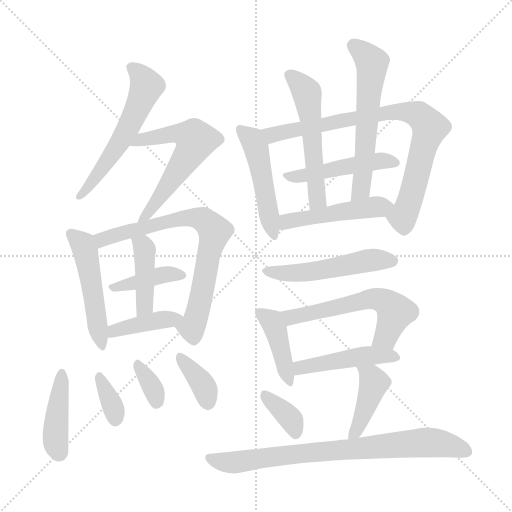
t = 0.00 s
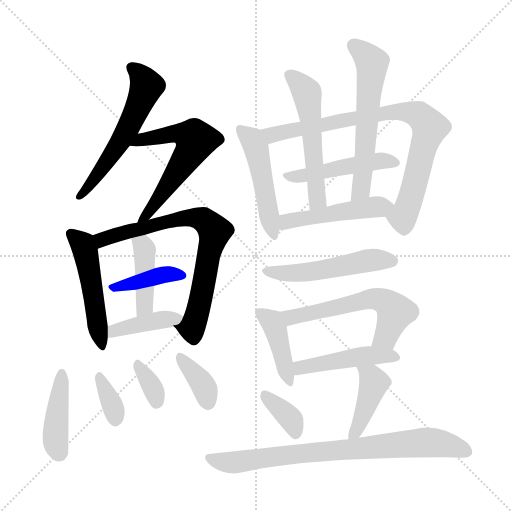
t = 3.14 s
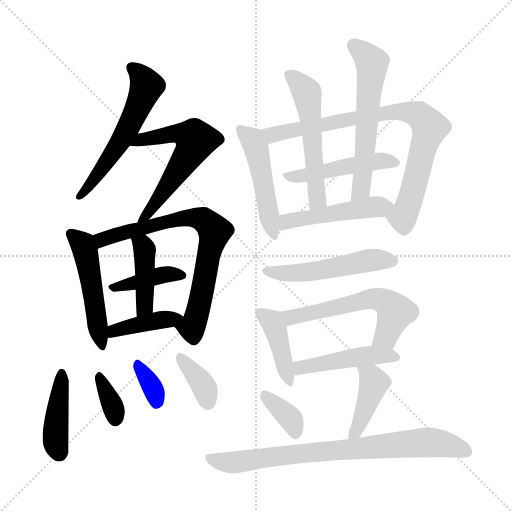
t = 6.28 s
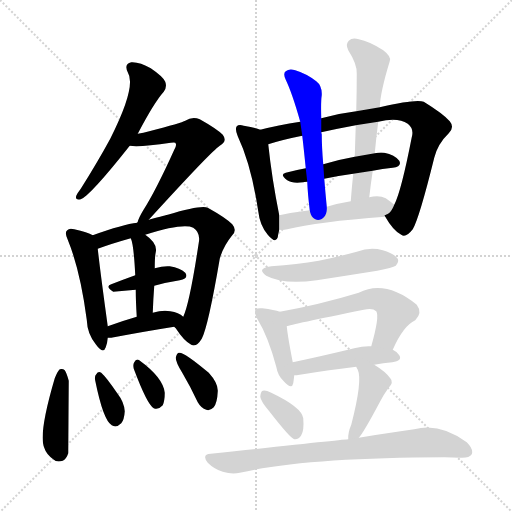
t = 9.42 s
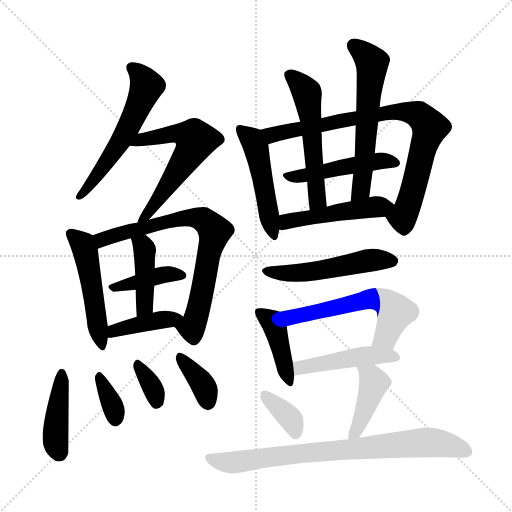
t = 12.55 s
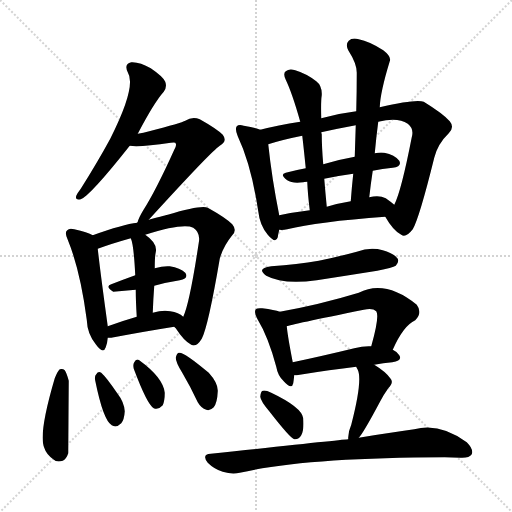
t = 15.69 s

The animated SVG that drew these frames (rendered in a browser with its animation timeline set to each time). Animation: 24 CSS @keyframes rules; one cycle of 15.69 s.

<svg version="1.1" viewBox="0 0 1024 1024" xmlns="http://www.w3.org/2000/svg">
  <g stroke="lightgray" stroke-dasharray="1,1" stroke-width="1" transform="scale(4, 4)">
    <line x1="0" y1="0" x2="256" y2="256"></line>
    <line x1="256" y1="0" x2="0" y2="256"></line>
    <line x1="128" y1="0" x2="128" y2="256"></line>
    <line x1="0" y1="128" x2="256" y2="128"></line>
  </g>
<g transform="scale(1, -1) translate(0, -900)">
   <style type="text/css">
    @keyframes keyframes0 {
      from {
       stroke: blue;
       stroke-dashoffset: 561;
       stroke-width: 128;
       }
       65% {
       animation-timing-function: step-end;
       stroke: blue;
       stroke-dashoffset: 0;
       stroke-width: 128;
       }
       to {
       stroke: black;
       stroke-width: 1024;
       }
       }
       #make-me-a-hanzi-animation-0 {
         animation: keyframes0 0.706543s both;
         animation-delay: 0.000000s;
         animation-timing-function: linear;
       }
    @keyframes keyframes1 {
      from {
       stroke: blue;
       stroke-dashoffset: 582;
       stroke-width: 128;
       }
       65% {
       animation-timing-function: step-end;
       stroke: blue;
       stroke-dashoffset: 0;
       stroke-width: 128;
       }
       to {
       stroke: black;
       stroke-width: 1024;
       }
       }
       #make-me-a-hanzi-animation-1 {
         animation: keyframes1 0.723633s both;
         animation-delay: 0.706543s;
         animation-timing-function: linear;
       }
    @keyframes keyframes2 {
      from {
       stroke: blue;
       stroke-dashoffset: 492;
       stroke-width: 128;
       }
       62% {
       animation-timing-function: step-end;
       stroke: blue;
       stroke-dashoffset: 0;
       stroke-width: 128;
       }
       to {
       stroke: black;
       stroke-width: 1024;
       }
       }
       #make-me-a-hanzi-animation-2 {
         animation: keyframes2 0.650391s both;
         animation-delay: 1.430176s;
         animation-timing-function: linear;
       }
    @keyframes keyframes3 {
      from {
       stroke: blue;
       stroke-dashoffset: 732;
       stroke-width: 128;
       }
       70% {
       animation-timing-function: step-end;
       stroke: blue;
       stroke-dashoffset: 0;
       stroke-width: 128;
       }
       to {
       stroke: black;
       stroke-width: 1024;
       }
       }
       #make-me-a-hanzi-animation-3 {
         animation: keyframes3 0.845703s both;
         animation-delay: 2.080566s;
         animation-timing-function: linear;
       }
    @keyframes keyframes4 {
      from {
       stroke: blue;
       stroke-dashoffset: 390;
       stroke-width: 128;
       }
       56% {
       animation-timing-function: step-end;
       stroke: blue;
       stroke-dashoffset: 0;
       stroke-width: 128;
       }
       to {
       stroke: black;
       stroke-width: 1024;
       }
       }
       #make-me-a-hanzi-animation-4 {
         animation: keyframes4 0.567383s both;
         animation-delay: 2.926270s;
         animation-timing-function: linear;
       }
    @keyframes keyframes5 {
      from {
       stroke: blue;
       stroke-dashoffset: 417;
       stroke-width: 128;
       }
       58% {
       animation-timing-function: step-end;
       stroke: blue;
       stroke-dashoffset: 0;
       stroke-width: 128;
       }
       to {
       stroke: black;
       stroke-width: 1024;
       }
       }
       #make-me-a-hanzi-animation-5 {
         animation: keyframes5 0.589355s both;
         animation-delay: 3.493652s;
         animation-timing-function: linear;
       }
    @keyframes keyframes6 {
      from {
       stroke: blue;
       stroke-dashoffset: 399;
       stroke-width: 128;
       }
       56% {
       animation-timing-function: step-end;
       stroke: blue;
       stroke-dashoffset: 0;
       stroke-width: 128;
       }
       to {
       stroke: black;
       stroke-width: 1024;
       }
       }
       #make-me-a-hanzi-animation-6 {
         animation: keyframes6 0.574707s both;
         animation-delay: 4.083008s;
         animation-timing-function: linear;
       }
    @keyframes keyframes7 {
      from {
       stroke: blue;
       stroke-dashoffset: 419;
       stroke-width: 128;
       }
       58% {
       animation-timing-function: step-end;
       stroke: blue;
       stroke-dashoffset: 0;
       stroke-width: 128;
       }
       to {
       stroke: black;
       stroke-width: 1024;
       }
       }
       #make-me-a-hanzi-animation-7 {
         animation: keyframes7 0.590983s both;
         animation-delay: 4.657715s;
         animation-timing-function: linear;
       }
    @keyframes keyframes8 {
      from {
       stroke: blue;
       stroke-dashoffset: 346;
       stroke-width: 128;
       }
       53% {
       animation-timing-function: step-end;
       stroke: blue;
       stroke-dashoffset: 0;
       stroke-width: 128;
       }
       to {
       stroke: black;
       stroke-width: 1024;
       }
       }
       #make-me-a-hanzi-animation-8 {
         animation: keyframes8 0.531576s both;
         animation-delay: 5.248698s;
         animation-timing-function: linear;
       }
    @keyframes keyframes9 {
      from {
       stroke: blue;
       stroke-dashoffset: 339;
       stroke-width: 128;
       }
       52% {
       animation-timing-function: step-end;
       stroke: blue;
       stroke-dashoffset: 0;
       stroke-width: 128;
       }
       to {
       stroke: black;
       stroke-width: 1024;
       }
       }
       #make-me-a-hanzi-animation-9 {
         animation: keyframes9 0.525879s both;
         animation-delay: 5.780273s;
         animation-timing-function: linear;
       }
    @keyframes keyframes10 {
      from {
       stroke: blue;
       stroke-dashoffset: 364;
       stroke-width: 128;
       }
       54% {
       animation-timing-function: step-end;
       stroke: blue;
       stroke-dashoffset: 0;
       stroke-width: 128;
       }
       to {
       stroke: black;
       stroke-width: 1024;
       }
       }
       #make-me-a-hanzi-animation-10 {
         animation: keyframes10 0.546224s both;
         animation-delay: 6.306152s;
         animation-timing-function: linear;
       }
    @keyframes keyframes11 {
      from {
       stroke: blue;
       stroke-dashoffset: 484;
       stroke-width: 128;
       }
       61% {
       animation-timing-function: step-end;
       stroke: blue;
       stroke-dashoffset: 0;
       stroke-width: 128;
       }
       to {
       stroke: black;
       stroke-width: 1024;
       }
       }
       #make-me-a-hanzi-animation-11 {
         animation: keyframes11 0.643880s both;
         animation-delay: 6.852376s;
         animation-timing-function: linear;
       }
    @keyframes keyframes12 {
      from {
       stroke: blue;
       stroke-dashoffset: 814;
       stroke-width: 128;
       }
       73% {
       animation-timing-function: step-end;
       stroke: blue;
       stroke-dashoffset: 0;
       stroke-width: 128;
       }
       to {
       stroke: black;
       stroke-width: 1024;
       }
       }
       #make-me-a-hanzi-animation-12 {
         animation: keyframes12 0.912435s both;
         animation-delay: 7.496257s;
         animation-timing-function: linear;
       }
    @keyframes keyframes13 {
      from {
       stroke: blue;
       stroke-dashoffset: 469;
       stroke-width: 128;
       }
       60% {
       animation-timing-function: step-end;
       stroke: blue;
       stroke-dashoffset: 0;
       stroke-width: 128;
       }
       to {
       stroke: black;
       stroke-width: 1024;
       }
       }
       #make-me-a-hanzi-animation-13 {
         animation: keyframes13 0.631673s both;
         animation-delay: 8.408691s;
         animation-timing-function: linear;
       }
    @keyframes keyframes14 {
      from {
       stroke: blue;
       stroke-dashoffset: 537;
       stroke-width: 128;
       }
       64% {
       animation-timing-function: step-end;
       stroke: blue;
       stroke-dashoffset: 0;
       stroke-width: 128;
       }
       to {
       stroke: black;
       stroke-width: 1024;
       }
       }
       #make-me-a-hanzi-animation-14 {
         animation: keyframes14 0.687012s both;
         animation-delay: 9.040365s;
         animation-timing-function: linear;
       }
    @keyframes keyframes15 {
      from {
       stroke: blue;
       stroke-dashoffset: 583;
       stroke-width: 128;
       }
       65% {
       animation-timing-function: step-end;
       stroke: blue;
       stroke-dashoffset: 0;
       stroke-width: 128;
       }
       to {
       stroke: black;
       stroke-width: 1024;
       }
       }
       #make-me-a-hanzi-animation-15 {
         animation: keyframes15 0.724447s both;
         animation-delay: 9.727376s;
         animation-timing-function: linear;
       }
    @keyframes keyframes16 {
      from {
       stroke: blue;
       stroke-dashoffset: 478;
       stroke-width: 128;
       }
       61% {
       animation-timing-function: step-end;
       stroke: blue;
       stroke-dashoffset: 0;
       stroke-width: 128;
       }
       to {
       stroke: black;
       stroke-width: 1024;
       }
       }
       #make-me-a-hanzi-animation-16 {
         animation: keyframes16 0.638997s both;
         animation-delay: 10.451823s;
         animation-timing-function: linear;
       }
    @keyframes keyframes17 {
      from {
       stroke: blue;
       stroke-dashoffset: 508;
       stroke-width: 128;
       }
       62% {
       animation-timing-function: step-end;
       stroke: blue;
       stroke-dashoffset: 0;
       stroke-width: 128;
       }
       to {
       stroke: black;
       stroke-width: 1024;
       }
       }
       #make-me-a-hanzi-animation-17 {
         animation: keyframes17 0.663411s both;
         animation-delay: 11.090820s;
         animation-timing-function: linear;
       }
    @keyframes keyframes18 {
      from {
       stroke: blue;
       stroke-dashoffset: 413;
       stroke-width: 128;
       }
       57% {
       animation-timing-function: step-end;
       stroke: blue;
       stroke-dashoffset: 0;
       stroke-width: 128;
       }
       to {
       stroke: black;
       stroke-width: 1024;
       }
       }
       #make-me-a-hanzi-animation-18 {
         animation: keyframes18 0.586100s both;
         animation-delay: 11.754232s;
         animation-timing-function: linear;
       }
    @keyframes keyframes19 {
      from {
       stroke: blue;
       stroke-dashoffset: 571;
       stroke-width: 128;
       }
       65% {
       animation-timing-function: step-end;
       stroke: blue;
       stroke-dashoffset: 0;
       stroke-width: 128;
       }
       to {
       stroke: black;
       stroke-width: 1024;
       }
       }
       #make-me-a-hanzi-animation-19 {
         animation: keyframes19 0.714681s both;
         animation-delay: 12.340332s;
         animation-timing-function: linear;
       }
    @keyframes keyframes20 {
      from {
       stroke: blue;
       stroke-dashoffset: 457;
       stroke-width: 128;
       }
       60% {
       animation-timing-function: step-end;
       stroke: blue;
       stroke-dashoffset: 0;
       stroke-width: 128;
       }
       to {
       stroke: black;
       stroke-width: 1024;
       }
       }
       #make-me-a-hanzi-animation-20 {
         animation: keyframes20 0.621908s both;
         animation-delay: 13.055013s;
         animation-timing-function: linear;
       }
    @keyframes keyframes21 {
      from {
       stroke: blue;
       stroke-dashoffset: 361;
       stroke-width: 128;
       }
       54% {
       animation-timing-function: step-end;
       stroke: blue;
       stroke-dashoffset: 0;
       stroke-width: 128;
       }
       to {
       stroke: black;
       stroke-width: 1024;
       }
       }
       #make-me-a-hanzi-animation-21 {
         animation: keyframes21 0.543783s both;
         animation-delay: 13.676921s;
         animation-timing-function: linear;
       }
    @keyframes keyframes22 {
      from {
       stroke: blue;
       stroke-dashoffset: 417;
       stroke-width: 128;
       }
       58% {
       animation-timing-function: step-end;
       stroke: blue;
       stroke-dashoffset: 0;
       stroke-width: 128;
       }
       to {
       stroke: black;
       stroke-width: 1024;
       }
       }
       #make-me-a-hanzi-animation-22 {
         animation: keyframes22 0.589355s both;
         animation-delay: 14.220703s;
         animation-timing-function: linear;
       }
    @keyframes keyframes23 {
      from {
       stroke: blue;
       stroke-dashoffset: 776;
       stroke-width: 128;
       }
       72% {
       animation-timing-function: step-end;
       stroke: blue;
       stroke-dashoffset: 0;
       stroke-width: 128;
       }
       to {
       stroke: black;
       stroke-width: 1024;
       }
       }
       #make-me-a-hanzi-animation-23 {
         animation: keyframes23 0.881510s both;
         animation-delay: 14.810059s;
         animation-timing-function: linear;
       }
</style>
<path d="M 275.5 632.5 Q 308.5 695.5 327.5 716.5 Q 334.5 725.5 330.5 736.5 Q 326.5 746.5 301.5 763.5 Q 279.5 776.5 262.5 775.5 Q 247.5 772.5 255.5 755.5 Q 273.5 727.5 220.5 622.5 Q 195.5 576.5 161.5 522.5 Q 154.5 513.5 152.5 508.5 Q 149.5 498.5 161.5 501.5 Q 179.5 507.5 259.5 608.5 L 275.5 632.5 Z" fill="lightgray"></path> 
<path d="M 297.5 460.5 Q 423.5 598.5 439.5 608.5 Q 455.5 617.5 445.5 630.5 Q 433.5 642.5 399.5 661.5 Q 384.5 667.5 370.5 658.5 Q 363.5 654.5 298.5 637.5 Q 286.5 634.5 275.5 632.5 C 246.5 626.5 229.5 610.5 259.5 608.5 Q 280.5 605.5 341.5 614.5 Q 348.5 615.5 350.5 614.5 Q 354.5 610.5 348.5 600.5 Q 311.5 518.5 286.5 479.5 Q 277.5 464.5 275.5 456.5 Q 274.5 455.5 274.5 454.5 C 263.5 426.5 277.5 438.5 297.5 460.5 Z" fill="lightgray"></path> 
<path d="M 185.5 429.5 Q 175.5 435.5 148.5 441.5 Q 138.5 444.5 134.5 439.5 Q 128.5 435.5 135.5 420.5 Q 160.5 359.5 173.5 260.5 Q 174.5 232.5 191.5 211.5 Q 206.5 190.5 211.5 205.5 Q 214.5 212.5 215.5 224.5 L 215.5 247.5 Q 200.5 356.5 195.5 402.5 C 192.5 425.5 192.5 425.5 185.5 429.5 Z" fill="lightgray"></path> 
<path d="M 348.5 246.5 Q 349.5 245.5 351.5 243.5 Q 367.5 218.5 382.5 210.5 Q 392.5 204.5 403.5 222.5 Q 416.5 247.5 439.5 382.5 Q 446.5 407.5 464.5 429.5 Q 474.5 439.5 464.5 451.5 Q 451.5 464.5 415.5 484.5 Q 402.5 490.5 335.5 470.5 Q 334.5 470.5 297.5 460.5 L 274.5 454.5 Q 246.5 451.5 185.5 429.5 C 157.5 419.5 167.5 392.5 195.5 402.5 Q 222.5 412.5 261.5 423.5 L 290.5 430.5 Q 366.5 454.5 386.5 444.5 Q 401.5 434.5 397.5 414.5 Q 379.5 294.5 366.5 266.5 C 356.5 238.5 341.5 256.5 348.5 246.5 Z" fill="lightgray"></path> 
<path d="M 308.5 328.5 Q 333.5 335.5 359.5 339.5 Q 378.5 343.5 370.5 354.5 Q 360.5 364.5 339.5 367.5 Q 326.5 368.5 309.5 363.5 L 270.5 349.5 Q 245.5 340.5 222.5 331.5 Q 209.5 327.5 226.5 316.5 L 271.5 320.5 L 308.5 328.5 Z" fill="lightgray"></path> 
<path d="M 305.5 274.5 Q 306.5 302.5 308.5 328.5 L 309.5 363.5 Q 309.5 387.5 311.5 395.5 Q 315.5 413.5 290.5 430.5 C 266.5 448.5 251.5 451.5 261.5 423.5 Q 267.5 411.5 270.5 349.5 L 271.5 320.5 Q 271.5 298.5 273.5 266.5 C 275.5 236.5 304.5 244.5 305.5 274.5 Z" fill="lightgray"></path> 
<path d="M 215.5 224.5 Q 218.5 224.5 222.5 224.5 Q 291.5 237.5 348.5 246.5 C 378.5 251.5 383.5 252.5 366.5 266.5 Q 357.5 275.5 340.5 277.5 Q 325.5 280.5 305.5 274.5 L 273.5 266.5 Q 242.5 257.5 215.5 247.5 C 187.5 237.5 185.5 224.5 215.5 224.5 Z" fill="lightgray"></path> 
<path d="M 109.5 143.5 Q 76.5 31.5 88.5 4.5 Q 92.5 -8.5 106.5 -18.5 Q 113.5 -25.5 125.5 -21.5 Q 132.5 -18.5 136.5 -6.5 Q 136.5 -3.5 137.5 138.5 Q 133.5 153.5 129.5 159.5 Q 125.5 163.5 119.5 161.5 Q 115.5 158.5 109.5 143.5 Z" fill="lightgray"></path> 
<path d="M 190.5 138.5 Q 206.5 59.5 223.5 49.5 Q 232.5 43.5 242.5 53.5 Q 248.5 60.5 249.5 77.5 Q 248.5 95.5 234.5 113.5 Q 213.5 144.5 202.5 154.5 Q 196.5 158.5 192.5 151.5 Q 188.5 147.5 190.5 138.5 Z" fill="lightgray"></path> 
<path d="M 267.5 162.5 Q 294.5 90.5 307.5 83.5 Q 316.5 79.5 325.5 89.5 Q 329.5 98.5 329.5 114.5 Q 326.5 144.5 278.5 179.5 Q 272.5 183.5 268.5 175.5 Q 265.5 171.5 267.5 162.5 Z" fill="lightgray"></path> 
<path d="M 364.5 154.5 Q 380.5 127.5 395.5 95.5 Q 402.5 83.5 412.5 80.5 Q 419.5 77.5 427.5 85.5 Q 434.5 94.5 435.5 117.5 Q 436.5 133.5 417.5 154.5 Q 366.5 197.5 357.5 194.5 Q 353.5 193.5 351.5 184.5 Q 351.5 175.5 364.5 154.5 Z" fill="lightgray"></path> 
<path d="M 520.5 640.5 Q 510.5 644.5 487.5 648.5 Q 477.5 651.5 473.5 647.5 Q 469.5 641.5 475.5 627.5 Q 502.5 570.5 516.5 477.5 Q 519.5 449.5 535.5 430.5 Q 551.5 411.5 555.5 425.5 Q 556.5 432.5 558.5 440.5 L 558.5 469.5 Q 543.5 544.5 536.5 611.5 C 533.5 636.5 533.5 636.5 520.5 640.5 Z" fill="lightgray"></path> 
<path d="M 770.5 466.5 Q 786.5 438.5 802.5 430.5 Q 811.5 423.5 825.5 441.5 Q 838.5 463.5 868.5 584.5 Q 875.5 612.5 897.5 633.5 Q 909.5 645.5 899.5 657.5 Q 886.5 672.5 847.5 696.5 Q 832.5 702.5 759.5 685.5 L 712.5 677.5 Q 678.5 673.5 642.5 663.5 L 600.5 656.5 Q 555.5 649.5 520.5 640.5 C 491.5 633.5 507.5 602.5 536.5 611.5 Q 564.5 620.5 604.5 628.5 L 642.5 635.5 Q 673.5 642.5 711.5 649.5 L 756.5 656.5 Q 795.5 666.5 815.5 652.5 Q 828.5 642.5 823.5 625.5 Q 802.5 517.5 788.5 490.5 C 777.5 462.5 765.5 474.5 770.5 466.5 Z" fill="lightgray"></path> 
<path d="M 745.5 558.5 Q 764.5 562.5 785.5 564.5 Q 804.5 567.5 798.5 578.5 Q 789.5 590.5 768.5 594.5 Q 759.5 595.5 749.5 593.5 L 709.5 586.5 Q 675.5 580.5 646.5 571.5 L 611.5 563.5 Q 589.5 559.5 571.5 554.5 Q 558.5 551.5 574.5 539.5 Q 584.5 532.5 606.5 535.5 Q 607.5 536.5 614.5 536.5 L 648.5 542.5 Q 676.5 548.5 706.5 552.5 L 745.5 558.5 Z" fill="lightgray"></path> 
<path d="M 642.5 663.5 Q 641.5 697.5 643.5 709.5 Q 644.5 728.5 632.5 737.5 Q 613.5 752.5 590.5 759.5 Q 578.5 763.5 571.5 757.5 Q 565.5 753.5 571.5 740.5 Q 584.5 713.5 600.5 656.5 L 604.5 628.5 Q 607.5 603.5 611.5 563.5 L 614.5 536.5 Q 615.5 511.5 619.5 479.5 C 623.5 449.5 656.5 456.5 653.5 486.5 Q 650.5 517.5 648.5 542.5 L 646.5 571.5 Q 643.5 605.5 643.5 631.5 Q 642.5 634.5 642.5 635.5 L 642.5 663.5 Z" fill="lightgray"></path> 
<path d="M 759.5 685.5 Q 760.5 715.5 779.5 777.5 Q 783.5 786.5 766.5 799.5 Q 738.5 817.5 717.5 821.5 Q 704.5 825.5 697.5 818.5 Q 690.5 811.5 696.5 799.5 Q 714.5 771.5 713.5 752.5 Q 713.5 716.5 712.5 677.5 L 711.5 649.5 Q 710.5 619.5 709.5 586.5 L 706.5 552.5 Q 703.5 525.5 701.5 497.5 C 699.5 467.5 735.5 475.5 738.5 505.5 Q 741.5 532.5 745.5 558.5 L 749.5 593.5 Q 752.5 626.5 756.5 656.5 L 759.5 685.5 Z" fill="lightgray"></path> 
<path d="M 558.5 440.5 Q 565.5 439.5 574.5 441.5 Q 634.5 456.5 770.5 466.5 C 800.5 468.5 811.5 471.5 788.5 490.5 Q 781.5 496.5 771.5 503.5 Q 758.5 510.5 738.5 505.5 L 701.5 497.5 Q 676.5 493.5 653.5 486.5 L 619.5 479.5 Q 586.5 475.5 558.5 469.5 C 529.5 463.5 528.5 441.5 558.5 440.5 Z" fill="lightgray"></path> 
<path d="M 542.5 367.5 Q 511.5 363.5 532.5 348.5 Q 565.5 330.5 633.5 339.5 Q 691.5 348.5 754.5 358.5 Q 785.5 364.5 791.5 368.5 Q 798.5 375.5 795.5 382.5 Q 789.5 392.5 765.5 399.5 Q 740.5 406.5 713.5 396.5 Q 676.5 386.5 637.5 378.5 Q 594.5 371.5 542.5 367.5 Z" fill="lightgray"></path> 
<path d="M 559.5 276.5 Q 549.5 280.5 524.5 283.5 Q 514.5 284.5 511.5 281.5 Q 507.5 275.5 514.5 262.5 Q 536.5 226.5 552.5 166.5 Q 555.5 148.5 567.5 137.5 Q 583.5 119.5 586.5 133.5 Q 587.5 140.5 588.5 149.5 L 585.5 175.5 Q 575.5 226.5 573.5 247.5 C 570.5 272.5 570.5 272.5 559.5 276.5 Z" fill="lightgray"></path> 
<path d="M 785.5 200.5 Q 806.5 248.5 830.5 259.5 Q 845.5 274.5 833.5 290.5 Q 770.5 341.5 717.5 314.5 Q 638.5 290.5 559.5 276.5 C 529.5 271.5 544.5 239.5 573.5 247.5 Q 579.5 250.5 727.5 280.5 Q 745.5 284.5 752.5 277.5 Q 759.5 267.5 742.5 207.5 C 734.5 178.5 772.5 173.5 785.5 200.5 Z" fill="lightgray"></path> 
<path d="M 748.5 170.5 Q 766.5 174.5 784.5 175.5 Q 805.5 178.5 798.5 189.5 Q 794.5 196.5 785.5 200.5 L 742.5 207.5 Q 727.5 208.5 708.5 203.5 Q 642.5 187.5 585.5 175.5 C 556.5 169.5 558.5 147.5 588.5 149.5 Q 592.5 149.5 599.5 150.5 Q 660.5 160.5 712.5 166.5 L 748.5 170.5 Z" fill="lightgray"></path> 
<path d="M 538.5 77.5 Q 580.5 23.5 588.5 21.5 Q 597.5 20.5 602.5 29.5 Q 608.5 39.5 606.5 63.5 Q 603.5 85.5 542.5 114.5 Q 530.5 120.5 525.5 118.5 Q 521.5 117.5 520.5 106.5 Q 521.5 97.5 538.5 77.5 Z" fill="lightgray"></path> 
<path d="M 717.5 24.5 Q 726.5 33.5 760.5 97.5 Q 766.5 109.5 776.5 123.5 Q 788.5 135.5 780.5 143.5 Q 771.5 156.5 748.5 170.5 C 723.5 186.5 699.5 193.5 712.5 166.5 Q 712.5 165.5 715.5 160.5 Q 725.5 139.5 702.5 50.5 Q 695.5 34.5 696.5 21.5 C 696.5 -0.5 698.5 1.5 717.5 24.5 Z" fill="lightgray"></path> 
<path d="M 696.5 21.5 Q 692.5 21.5 421.5 -7.5 Q 402.5 -8.5 415.5 -25.5 Q 428.5 -38.5 445.5 -43.5 Q 464.5 -49.5 479.5 -45.5 Q 606.5 -15.5 889.5 -14.5 Q 904.5 -14.5 920.5 -15.5 Q 938.5 -16.5 943.5 -8.5 Q 947.5 1.5 933.5 15.5 Q 879.5 55.5 828.5 41.5 Q 782.5 35.5 717.5 24.5 L 696.5 21.5 Z" fill="lightgray"></path> 
      <clipPath id="make-me-a-hanzi-clip-0">
      <path d="M 275.5 632.5 Q 308.5 695.5 327.5 716.5 Q 334.5 725.5 330.5 736.5 Q 326.5 746.5 301.5 763.5 Q 279.5 776.5 262.5 775.5 Q 247.5 772.5 255.5 755.5 Q 273.5 727.5 220.5 622.5 Q 195.5 576.5 161.5 522.5 Q 154.5 513.5 152.5 508.5 Q 149.5 498.5 161.5 501.5 Q 179.5 507.5 259.5 608.5 L 275.5 632.5 Z" fill="lightgray"></path>
      </clipPath>
      <path clip-path="url(#make-me-a-hanzi-clip-0)" d="M 263.5 763.5 L 283.5 746.5 L 292.5 724.5 L 260.5 651.5 L 224.5 590.5 L 159.5 508.5 " fill="none" id="make-me-a-hanzi-animation-0" stroke-dasharray="433 866" stroke-linecap="round"></path>

      <clipPath id="make-me-a-hanzi-clip-1">
      <path d="M 297.5 460.5 Q 423.5 598.5 439.5 608.5 Q 455.5 617.5 445.5 630.5 Q 433.5 642.5 399.5 661.5 Q 384.5 667.5 370.5 658.5 Q 363.5 654.5 298.5 637.5 Q 286.5 634.5 275.5 632.5 C 246.5 626.5 229.5 610.5 259.5 608.5 Q 280.5 605.5 341.5 614.5 Q 348.5 615.5 350.5 614.5 Q 354.5 610.5 348.5 600.5 Q 311.5 518.5 286.5 479.5 Q 277.5 464.5 275.5 456.5 Q 274.5 455.5 274.5 454.5 C 263.5 426.5 277.5 438.5 297.5 460.5 Z" fill="lightgray"></path>
      </clipPath>
      <path clip-path="url(#make-me-a-hanzi-clip-1)" d="M 264.5 614.5 L 353.5 633.5 L 390.5 619.5 L 301.5 475.5 L 280.5 460.5 " fill="none" id="make-me-a-hanzi-animation-1" stroke-dasharray="454 908" stroke-linecap="round"></path>

      <clipPath id="make-me-a-hanzi-clip-2">
      <path d="M 185.5 429.5 Q 175.5 435.5 148.5 441.5 Q 138.5 444.5 134.5 439.5 Q 128.5 435.5 135.5 420.5 Q 160.5 359.5 173.5 260.5 Q 174.5 232.5 191.5 211.5 Q 206.5 190.5 211.5 205.5 Q 214.5 212.5 215.5 224.5 L 215.5 247.5 Q 200.5 356.5 195.5 402.5 C 192.5 425.5 192.5 425.5 185.5 429.5 Z" fill="lightgray"></path>
      </clipPath>
      <path clip-path="url(#make-me-a-hanzi-clip-2)" d="M 142.5 432.5 L 170.5 398.5 L 201.5 209.5 " fill="none" id="make-me-a-hanzi-animation-2" stroke-dasharray="364 728" stroke-linecap="round"></path>

      <clipPath id="make-me-a-hanzi-clip-3">
      <path d="M 348.5 246.5 Q 349.5 245.5 351.5 243.5 Q 367.5 218.5 382.5 210.5 Q 392.5 204.5 403.5 222.5 Q 416.5 247.5 439.5 382.5 Q 446.5 407.5 464.5 429.5 Q 474.5 439.5 464.5 451.5 Q 451.5 464.5 415.5 484.5 Q 402.5 490.5 335.5 470.5 Q 334.5 470.5 297.5 460.5 L 274.5 454.5 Q 246.5 451.5 185.5 429.5 C 157.5 419.5 167.5 392.5 195.5 402.5 Q 222.5 412.5 261.5 423.5 L 290.5 430.5 Q 366.5 454.5 386.5 444.5 Q 401.5 434.5 397.5 414.5 Q 379.5 294.5 366.5 266.5 C 356.5 238.5 341.5 256.5 348.5 246.5 Z" fill="lightgray"></path>
      </clipPath>
      <path clip-path="url(#make-me-a-hanzi-clip-3)" d="M 198.5 411.5 L 221.5 426.5 L 368.5 464.5 L 407.5 460.5 L 423.5 446.5 L 429.5 437.5 L 389.5 256.5 L 379.5 245.5 L 354.5 249.5 " fill="none" id="make-me-a-hanzi-animation-3" stroke-dasharray="604 1208" stroke-linecap="round"></path>

      <clipPath id="make-me-a-hanzi-clip-4">
      <path d="M 308.5 328.5 Q 333.5 335.5 359.5 339.5 Q 378.5 343.5 370.5 354.5 Q 360.5 364.5 339.5 367.5 Q 326.5 368.5 309.5 363.5 L 270.5 349.5 Q 245.5 340.5 222.5 331.5 Q 209.5 327.5 226.5 316.5 L 271.5 320.5 L 308.5 328.5 Z" fill="lightgray"></path>
      </clipPath>
      <path clip-path="url(#make-me-a-hanzi-clip-4)" d="M 231.5 325.5 L 320.5 349.5 L 362.5 348.5 " fill="none" id="make-me-a-hanzi-animation-4" stroke-dasharray="262 524" stroke-linecap="round"></path>

      <clipPath id="make-me-a-hanzi-clip-5">
      <path d="M 305.5 274.5 Q 306.5 302.5 308.5 328.5 L 309.5 363.5 Q 309.5 387.5 311.5 395.5 Q 315.5 413.5 290.5 430.5 C 266.5 448.5 251.5 451.5 261.5 423.5 Q 267.5 411.5 270.5 349.5 L 271.5 320.5 Q 271.5 298.5 273.5 266.5 C 275.5 236.5 304.5 244.5 305.5 274.5 Z" fill="lightgray"></path>
      </clipPath>
      <path clip-path="url(#make-me-a-hanzi-clip-5)" d="M 269.5 422.5 L 286.5 409.5 L 289.5 395.5 L 289.5 296.5 L 286.5 282.5 L 277.5 274.5 " fill="none" id="make-me-a-hanzi-animation-5" stroke-dasharray="289 578" stroke-linecap="round"></path>

      <clipPath id="make-me-a-hanzi-clip-6">
      <path d="M 215.5 224.5 Q 218.5 224.5 222.5 224.5 Q 291.5 237.5 348.5 246.5 C 378.5 251.5 383.5 252.5 366.5 266.5 Q 357.5 275.5 340.5 277.5 Q 325.5 280.5 305.5 274.5 L 273.5 266.5 Q 242.5 257.5 215.5 247.5 C 187.5 237.5 185.5 224.5 215.5 224.5 Z" fill="lightgray"></path>
      </clipPath>
      <path clip-path="url(#make-me-a-hanzi-clip-6)" d="M 219.5 230.5 L 270.5 250.5 L 357.5 265.5 " fill="none" id="make-me-a-hanzi-animation-6" stroke-dasharray="271 542" stroke-linecap="round"></path>

      <clipPath id="make-me-a-hanzi-clip-7">
      <path d="M 109.5 143.5 Q 76.5 31.5 88.5 4.5 Q 92.5 -8.5 106.5 -18.5 Q 113.5 -25.5 125.5 -21.5 Q 132.5 -18.5 136.5 -6.5 Q 136.5 -3.5 137.5 138.5 Q 133.5 153.5 129.5 159.5 Q 125.5 163.5 119.5 161.5 Q 115.5 158.5 109.5 143.5 Z" fill="lightgray"></path>
      </clipPath>
      <path clip-path="url(#make-me-a-hanzi-clip-7)" d="M 123.5 154.5 L 111.5 49.5 L 112.5 9.5 L 121.5 -5.5 " fill="none" id="make-me-a-hanzi-animation-7" stroke-dasharray="291 582" stroke-linecap="round"></path>

      <clipPath id="make-me-a-hanzi-clip-8">
      <path d="M 190.5 138.5 Q 206.5 59.5 223.5 49.5 Q 232.5 43.5 242.5 53.5 Q 248.5 60.5 249.5 77.5 Q 248.5 95.5 234.5 113.5 Q 213.5 144.5 202.5 154.5 Q 196.5 158.5 192.5 151.5 Q 188.5 147.5 190.5 138.5 Z" fill="lightgray"></path>
      </clipPath>
      <path clip-path="url(#make-me-a-hanzi-clip-8)" d="M 199.5 145.5 L 225.5 87.5 L 230.5 61.5 " fill="none" id="make-me-a-hanzi-animation-8" stroke-dasharray="218 436" stroke-linecap="round"></path>

      <clipPath id="make-me-a-hanzi-clip-9">
      <path d="M 267.5 162.5 Q 294.5 90.5 307.5 83.5 Q 316.5 79.5 325.5 89.5 Q 329.5 98.5 329.5 114.5 Q 326.5 144.5 278.5 179.5 Q 272.5 183.5 268.5 175.5 Q 265.5 171.5 267.5 162.5 Z" fill="lightgray"></path>
      </clipPath>
      <path clip-path="url(#make-me-a-hanzi-clip-9)" d="M 277.5 168.5 L 309.5 115.5 L 312.5 94.5 " fill="none" id="make-me-a-hanzi-animation-9" stroke-dasharray="211 422" stroke-linecap="round"></path>

      <clipPath id="make-me-a-hanzi-clip-10">
      <path d="M 364.5 154.5 Q 380.5 127.5 395.5 95.5 Q 402.5 83.5 412.5 80.5 Q 419.5 77.5 427.5 85.5 Q 434.5 94.5 435.5 117.5 Q 436.5 133.5 417.5 154.5 Q 366.5 197.5 357.5 194.5 Q 353.5 193.5 351.5 184.5 Q 351.5 175.5 364.5 154.5 Z" fill="lightgray"></path>
      </clipPath>
      <path clip-path="url(#make-me-a-hanzi-clip-10)" d="M 359.5 186.5 L 404.5 133.5 L 415.5 96.5 " fill="none" id="make-me-a-hanzi-animation-10" stroke-dasharray="236 472" stroke-linecap="round"></path>

      <clipPath id="make-me-a-hanzi-clip-11">
      <path d="M 520.5 640.5 Q 510.5 644.5 487.5 648.5 Q 477.5 651.5 473.5 647.5 Q 469.5 641.5 475.5 627.5 Q 502.5 570.5 516.5 477.5 Q 519.5 449.5 535.5 430.5 Q 551.5 411.5 555.5 425.5 Q 556.5 432.5 558.5 440.5 L 558.5 469.5 Q 543.5 544.5 536.5 611.5 C 533.5 636.5 533.5 636.5 520.5 640.5 Z" fill="lightgray"></path>
      </clipPath>
      <path clip-path="url(#make-me-a-hanzi-clip-11)" d="M 480.5 641.5 L 501.5 623.5 L 513.5 601.5 L 545.5 429.5 " fill="none" id="make-me-a-hanzi-animation-11" stroke-dasharray="356 712" stroke-linecap="round"></path>

      <clipPath id="make-me-a-hanzi-clip-12">
      <path d="M 770.5 466.5 Q 786.5 438.5 802.5 430.5 Q 811.5 423.5 825.5 441.5 Q 838.5 463.5 868.5 584.5 Q 875.5 612.5 897.5 633.5 Q 909.5 645.5 899.5 657.5 Q 886.5 672.5 847.5 696.5 Q 832.5 702.5 759.5 685.5 L 712.5 677.5 Q 678.5 673.5 642.5 663.5 L 600.5 656.5 Q 555.5 649.5 520.5 640.5 C 491.5 633.5 507.5 602.5 536.5 611.5 Q 564.5 620.5 604.5 628.5 L 642.5 635.5 Q 673.5 642.5 711.5 649.5 L 756.5 656.5 Q 795.5 666.5 815.5 652.5 Q 828.5 642.5 823.5 625.5 Q 802.5 517.5 788.5 490.5 C 777.5 462.5 765.5 474.5 770.5 466.5 Z" fill="lightgray"></path>
      </clipPath>
      <path clip-path="url(#make-me-a-hanzi-clip-12)" d="M 527.5 638.5 L 544.5 630.5 L 773.5 676.5 L 812.5 676.5 L 839.5 668.5 L 859.5 645.5 L 831.5 536.5 L 806.5 468.5 L 783.5 465.5 " fill="none" id="make-me-a-hanzi-animation-12" stroke-dasharray="686 1372" stroke-linecap="round"></path>

      <clipPath id="make-me-a-hanzi-clip-13">
      <path d="M 745.5 558.5 Q 764.5 562.5 785.5 564.5 Q 804.5 567.5 798.5 578.5 Q 789.5 590.5 768.5 594.5 Q 759.5 595.5 749.5 593.5 L 709.5 586.5 Q 675.5 580.5 646.5 571.5 L 611.5 563.5 Q 589.5 559.5 571.5 554.5 Q 558.5 551.5 574.5 539.5 Q 584.5 532.5 606.5 535.5 Q 607.5 536.5 614.5 536.5 L 648.5 542.5 Q 676.5 548.5 706.5 552.5 L 745.5 558.5 Z" fill="lightgray"></path>
      </clipPath>
      <path clip-path="url(#make-me-a-hanzi-clip-13)" d="M 579.5 548.5 L 629.5 552.5 L 745.5 576.5 L 789.5 574.5 " fill="none" id="make-me-a-hanzi-animation-13" stroke-dasharray="341 682" stroke-linecap="round"></path>

      <clipPath id="make-me-a-hanzi-clip-14">
      <path d="M 642.5 663.5 Q 641.5 697.5 643.5 709.5 Q 644.5 728.5 632.5 737.5 Q 613.5 752.5 590.5 759.5 Q 578.5 763.5 571.5 757.5 Q 565.5 753.5 571.5 740.5 Q 584.5 713.5 600.5 656.5 L 604.5 628.5 Q 607.5 603.5 611.5 563.5 L 614.5 536.5 Q 615.5 511.5 619.5 479.5 C 623.5 449.5 656.5 456.5 653.5 486.5 Q 650.5 517.5 648.5 542.5 L 646.5 571.5 Q 643.5 605.5 643.5 631.5 Q 642.5 634.5 642.5 635.5 L 642.5 663.5 Z" fill="lightgray"></path>
      </clipPath>
      <path clip-path="url(#make-me-a-hanzi-clip-14)" d="M 579.5 749.5 L 614.5 713.5 L 633.5 521.5 L 633.5 497.5 L 623.5 487.5 " fill="none" id="make-me-a-hanzi-animation-14" stroke-dasharray="409 818" stroke-linecap="round"></path>

      <clipPath id="make-me-a-hanzi-clip-15">
      <path d="M 759.5 685.5 Q 760.5 715.5 779.5 777.5 Q 783.5 786.5 766.5 799.5 Q 738.5 817.5 717.5 821.5 Q 704.5 825.5 697.5 818.5 Q 690.5 811.5 696.5 799.5 Q 714.5 771.5 713.5 752.5 Q 713.5 716.5 712.5 677.5 L 711.5 649.5 Q 710.5 619.5 709.5 586.5 L 706.5 552.5 Q 703.5 525.5 701.5 497.5 C 699.5 467.5 735.5 475.5 738.5 505.5 Q 741.5 532.5 745.5 558.5 L 749.5 593.5 Q 752.5 626.5 756.5 656.5 L 759.5 685.5 Z" fill="lightgray"></path>
      </clipPath>
      <path clip-path="url(#make-me-a-hanzi-clip-15)" d="M 707.5 808.5 L 744.5 774.5 L 726.5 554.5 L 721.5 520.5 L 706.5 504.5 " fill="none" id="make-me-a-hanzi-animation-15" stroke-dasharray="455 910" stroke-linecap="round"></path>

      <clipPath id="make-me-a-hanzi-clip-16">
      <path d="M 558.5 440.5 Q 565.5 439.5 574.5 441.5 Q 634.5 456.5 770.5 466.5 C 800.5 468.5 811.5 471.5 788.5 490.5 Q 781.5 496.5 771.5 503.5 Q 758.5 510.5 738.5 505.5 L 701.5 497.5 Q 676.5 493.5 653.5 486.5 L 619.5 479.5 Q 586.5 475.5 558.5 469.5 C 529.5 463.5 528.5 441.5 558.5 440.5 Z" fill="lightgray"></path>
      </clipPath>
      <path clip-path="url(#make-me-a-hanzi-clip-16)" d="M 562.5 447.5 L 597.5 462.5 L 779.5 487.5 " fill="none" id="make-me-a-hanzi-animation-16" stroke-dasharray="350 700" stroke-linecap="round"></path>

      <clipPath id="make-me-a-hanzi-clip-17">
      <path d="M 542.5 367.5 Q 511.5 363.5 532.5 348.5 Q 565.5 330.5 633.5 339.5 Q 691.5 348.5 754.5 358.5 Q 785.5 364.5 791.5 368.5 Q 798.5 375.5 795.5 382.5 Q 789.5 392.5 765.5 399.5 Q 740.5 406.5 713.5 396.5 Q 676.5 386.5 637.5 378.5 Q 594.5 371.5 542.5 367.5 Z" fill="lightgray"></path>
      </clipPath>
      <path clip-path="url(#make-me-a-hanzi-clip-17)" d="M 535.5 359.5 L 563.5 353.5 L 622.5 356.5 L 736.5 379.5 L 784.5 378.5 " fill="none" id="make-me-a-hanzi-animation-17" stroke-dasharray="380 760" stroke-linecap="round"></path>

      <clipPath id="make-me-a-hanzi-clip-18">
      <path d="M 559.5 276.5 Q 549.5 280.5 524.5 283.5 Q 514.5 284.5 511.5 281.5 Q 507.5 275.5 514.5 262.5 Q 536.5 226.5 552.5 166.5 Q 555.5 148.5 567.5 137.5 Q 583.5 119.5 586.5 133.5 Q 587.5 140.5 588.5 149.5 L 585.5 175.5 Q 575.5 226.5 573.5 247.5 C 570.5 272.5 570.5 272.5 559.5 276.5 Z" fill="lightgray"></path>
      </clipPath>
      <path clip-path="url(#make-me-a-hanzi-clip-18)" d="M 518.5 276.5 L 546.5 252.5 L 577.5 136.5 " fill="none" id="make-me-a-hanzi-animation-18" stroke-dasharray="285 570" stroke-linecap="round"></path>

      <clipPath id="make-me-a-hanzi-clip-19">
      <path d="M 785.5 200.5 Q 806.5 248.5 830.5 259.5 Q 845.5 274.5 833.5 290.5 Q 770.5 341.5 717.5 314.5 Q 638.5 290.5 559.5 276.5 C 529.5 271.5 544.5 239.5 573.5 247.5 Q 579.5 250.5 727.5 280.5 Q 745.5 284.5 752.5 277.5 Q 759.5 267.5 742.5 207.5 C 734.5 178.5 772.5 173.5 785.5 200.5 Z" fill="lightgray"></path>
      </clipPath>
      <path clip-path="url(#make-me-a-hanzi-clip-19)" d="M 567.5 274.5 L 576.5 266.5 L 592.5 267.5 L 742.5 302.5 L 762.5 299.5 L 791.5 275.5 L 771.5 226.5 L 751.5 216.5 " fill="none" id="make-me-a-hanzi-animation-19" stroke-dasharray="443 886" stroke-linecap="round"></path>

      <clipPath id="make-me-a-hanzi-clip-20">
      <path d="M 748.5 170.5 Q 766.5 174.5 784.5 175.5 Q 805.5 178.5 798.5 189.5 Q 794.5 196.5 785.5 200.5 L 742.5 207.5 Q 727.5 208.5 708.5 203.5 Q 642.5 187.5 585.5 175.5 C 556.5 169.5 558.5 147.5 588.5 149.5 Q 592.5 149.5 599.5 150.5 Q 660.5 160.5 712.5 166.5 L 748.5 170.5 Z" fill="lightgray"></path>
      </clipPath>
      <path clip-path="url(#make-me-a-hanzi-clip-20)" d="M 593.5 156.5 L 610.5 167.5 L 687.5 181.5 L 746.5 189.5 L 789.5 185.5 " fill="none" id="make-me-a-hanzi-animation-20" stroke-dasharray="329 658" stroke-linecap="round"></path>

      <clipPath id="make-me-a-hanzi-clip-21">
      <path d="M 538.5 77.5 Q 580.5 23.5 588.5 21.5 Q 597.5 20.5 602.5 29.5 Q 608.5 39.5 606.5 63.5 Q 603.5 85.5 542.5 114.5 Q 530.5 120.5 525.5 118.5 Q 521.5 117.5 520.5 106.5 Q 521.5 97.5 538.5 77.5 Z" fill="lightgray"></path>
      </clipPath>
      <path clip-path="url(#make-me-a-hanzi-clip-21)" d="M 528.5 110.5 L 583.5 59.5 L 590.5 30.5 " fill="none" id="make-me-a-hanzi-animation-21" stroke-dasharray="233 466" stroke-linecap="round"></path>

      <clipPath id="make-me-a-hanzi-clip-22">
      <path d="M 717.5 24.5 Q 726.5 33.5 760.5 97.5 Q 766.5 109.5 776.5 123.5 Q 788.5 135.5 780.5 143.5 Q 771.5 156.5 748.5 170.5 C 723.5 186.5 699.5 193.5 712.5 166.5 Q 712.5 165.5 715.5 160.5 Q 725.5 139.5 702.5 50.5 Q 695.5 34.5 696.5 21.5 C 696.5 -0.5 698.5 1.5 717.5 24.5 Z" fill="lightgray"></path>
      </clipPath>
      <path clip-path="url(#make-me-a-hanzi-clip-22)" d="M 718.5 165.5 L 743.5 145.5 L 747.5 132.5 L 717.5 49.5 L 700.5 28.5 " fill="none" id="make-me-a-hanzi-animation-22" stroke-dasharray="289 578" stroke-linecap="round"></path>

      <clipPath id="make-me-a-hanzi-clip-23">
      <path d="M 696.5 21.5 Q 692.5 21.5 421.5 -7.5 Q 402.5 -8.5 415.5 -25.5 Q 428.5 -38.5 445.5 -43.5 Q 464.5 -49.5 479.5 -45.5 Q 606.5 -15.5 889.5 -14.5 Q 904.5 -14.5 920.5 -15.5 Q 938.5 -16.5 943.5 -8.5 Q 947.5 1.5 933.5 15.5 Q 879.5 55.5 828.5 41.5 Q 782.5 35.5 717.5 24.5 L 696.5 21.5 Z" fill="lightgray"></path>
      </clipPath>
      <path clip-path="url(#make-me-a-hanzi-clip-23)" d="M 419.5 -16.5 L 456.5 -25.5 L 541.5 -12.5 L 851.5 15.5 L 885.5 12.5 L 933.5 -3.5 " fill="none" id="make-me-a-hanzi-animation-23" stroke-dasharray="648 1296" stroke-linecap="round"></path>

</g>
</svg>
